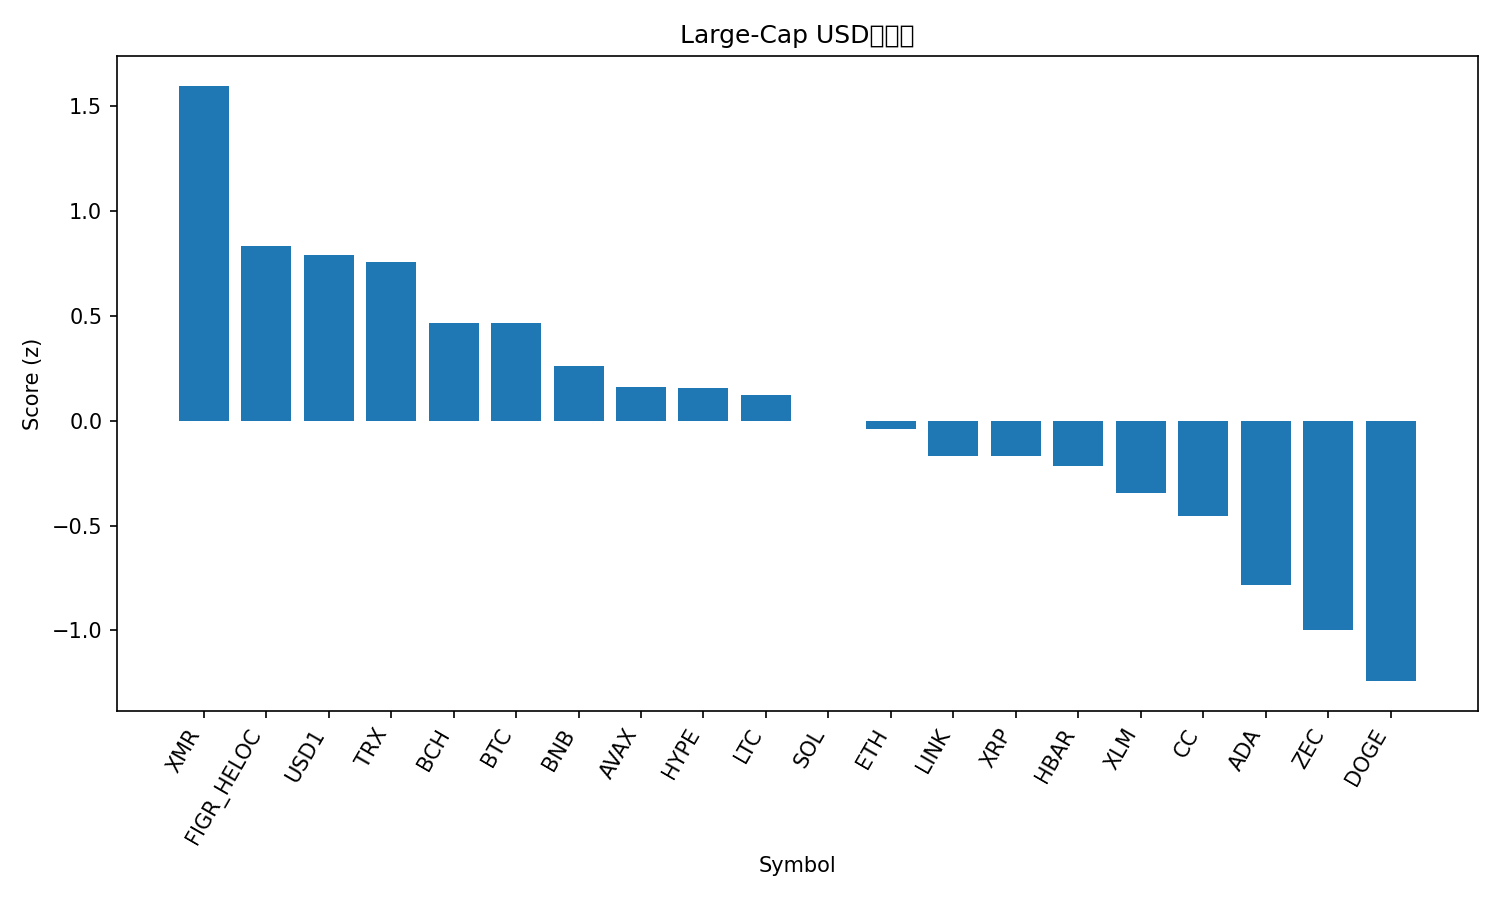

The file beside this chart, header and first rows:
rank, name, symbol, price, pct_1h, pct_24h, pct_7d, pct_1h_vs_btc, pct_24h_vs_btc, pct_7d_vs_btc, market_cap_rank, market_cap, volume_usd, score
1, Monero, XMR, 368.7, -0.1127, 3.327, 7.647, 0.1777, 6.148, 2.006, 17, 6788177295, 138732885, 1.598
2, Figure Heloc, FIGR_HELOC, 1.025, 0.0, 0.1973, 0.1766, 0.2903, 3.018, -5.464, 9, 15989600901, 25518286, 0.8353
3, USD1, USD1, 0.9994, -0.004417, -0.02017, -0.05199, 0.2859, 2.8, -5.693, 22, 4607687115, 2190000747, 0.7918
4, TRON, TRX, 0.2845, 0.2987, -1.148, -0.4938, 0.5891, 1.672, -6.135, 8, 26946069840, 594013465, 0.7568
5, Bitcoin Cash, BCH, 461.3, 0.2251, -1.796, -3.917, 0.5155, 1.024, -9.558, 14, 9224734311, 296291370, 0.4647
6, Bitcoin, BTC, 71253, -0.2903, -2.82, 5.641, 0.0, 0.0, 0.0, 1, 1423024198835, 56568090641, 0.4639
7, BNB, BNB, 647.5, -0.6621, -2.055, 4.094, -0.3718, 0.7657, -1.547, 4, 88243319989, 1182390185, 0.2622
8, Avalanche, AVAX, 9.41, -0.744, -1.794, 1.824, -0.4536, 1.026, -3.817, 28, 4063996852, 282004935, 0.1611
9, Hyperliquid, HYPE, 30.57, -0.5401, -4.224, 8.332, -0.2498, -1.403, 2.691, 16, 7276265825, 225168486, 0.1538
10, Litecoin, LTC, 55.68, -0.4071, -2.934, 0.8343, -0.1168, -0.1138, -4.807, 25, 4281835540, 377484260, 0.1233
11, Solana, SOL, 89.07, -0.6166, -3.754, 3.596, -0.3262, -0.9332, -2.045, 7, 50767677063, 4965327268, -0.002957
12, Ethereum, ETH, 2081, -0.7236, -3.517, 2.517, -0.4333, -0.697, -3.124, 2, 250991100160, 23931007133, -0.03883
13, Chainlink, LINK, 9.21, -1.002, -2.799, 1.391, -0.7121, 0.02181, -4.25, 18, 6519155222, 433238783, -0.1664
14, XRP, XRP, 1.4, -0.8937, -3.035, 0.6699, -0.6034, -0.2149, -4.971, 5, 85918967669, 2768793597, -0.1696
15, Hedera, HBAR, 0.09955, -0.9011, -2.424, -2.526, -0.6107, 0.3962, -8.167, 24, 4309263266, 91475656, -0.214
16, Stellar, XLM, 0.1569, -0.8727, -3.211, -2.936, -0.5824, -0.3908, -8.577, 21, 5174959424, 104722297, -0.3438
17, Canton, CC, 0.1501, -0.281, -3.257, -13.34, 0.009358, -0.4367, -18.98, 20, 5695782600, 37394040, -0.4567
18, Cardano, ADA, 0.2684, -1.062, -4.509, -5.863, -0.7712, -1.688, -11.5, 13, 9881911267, 581738282, -0.7844
19, Zcash, ZEC, 229.7, -0.7749, -7.341, -3.797, -0.4845, -4.52, -9.438, 29, 3806739866, 258424531, -0.9985
20, Dogecoin, DOGE, 0.09372, -0.8617, -8.732, -3.099, -0.5714, -5.911, -8.739, 10, 14370643745, 1602277241, -1.242
21, Rain, RAIN, 0.009277, -3.279, -0.7781, -1.804, -2.989, 2.042, -7.445, 23, 4434899136, 30141112, -1.255
